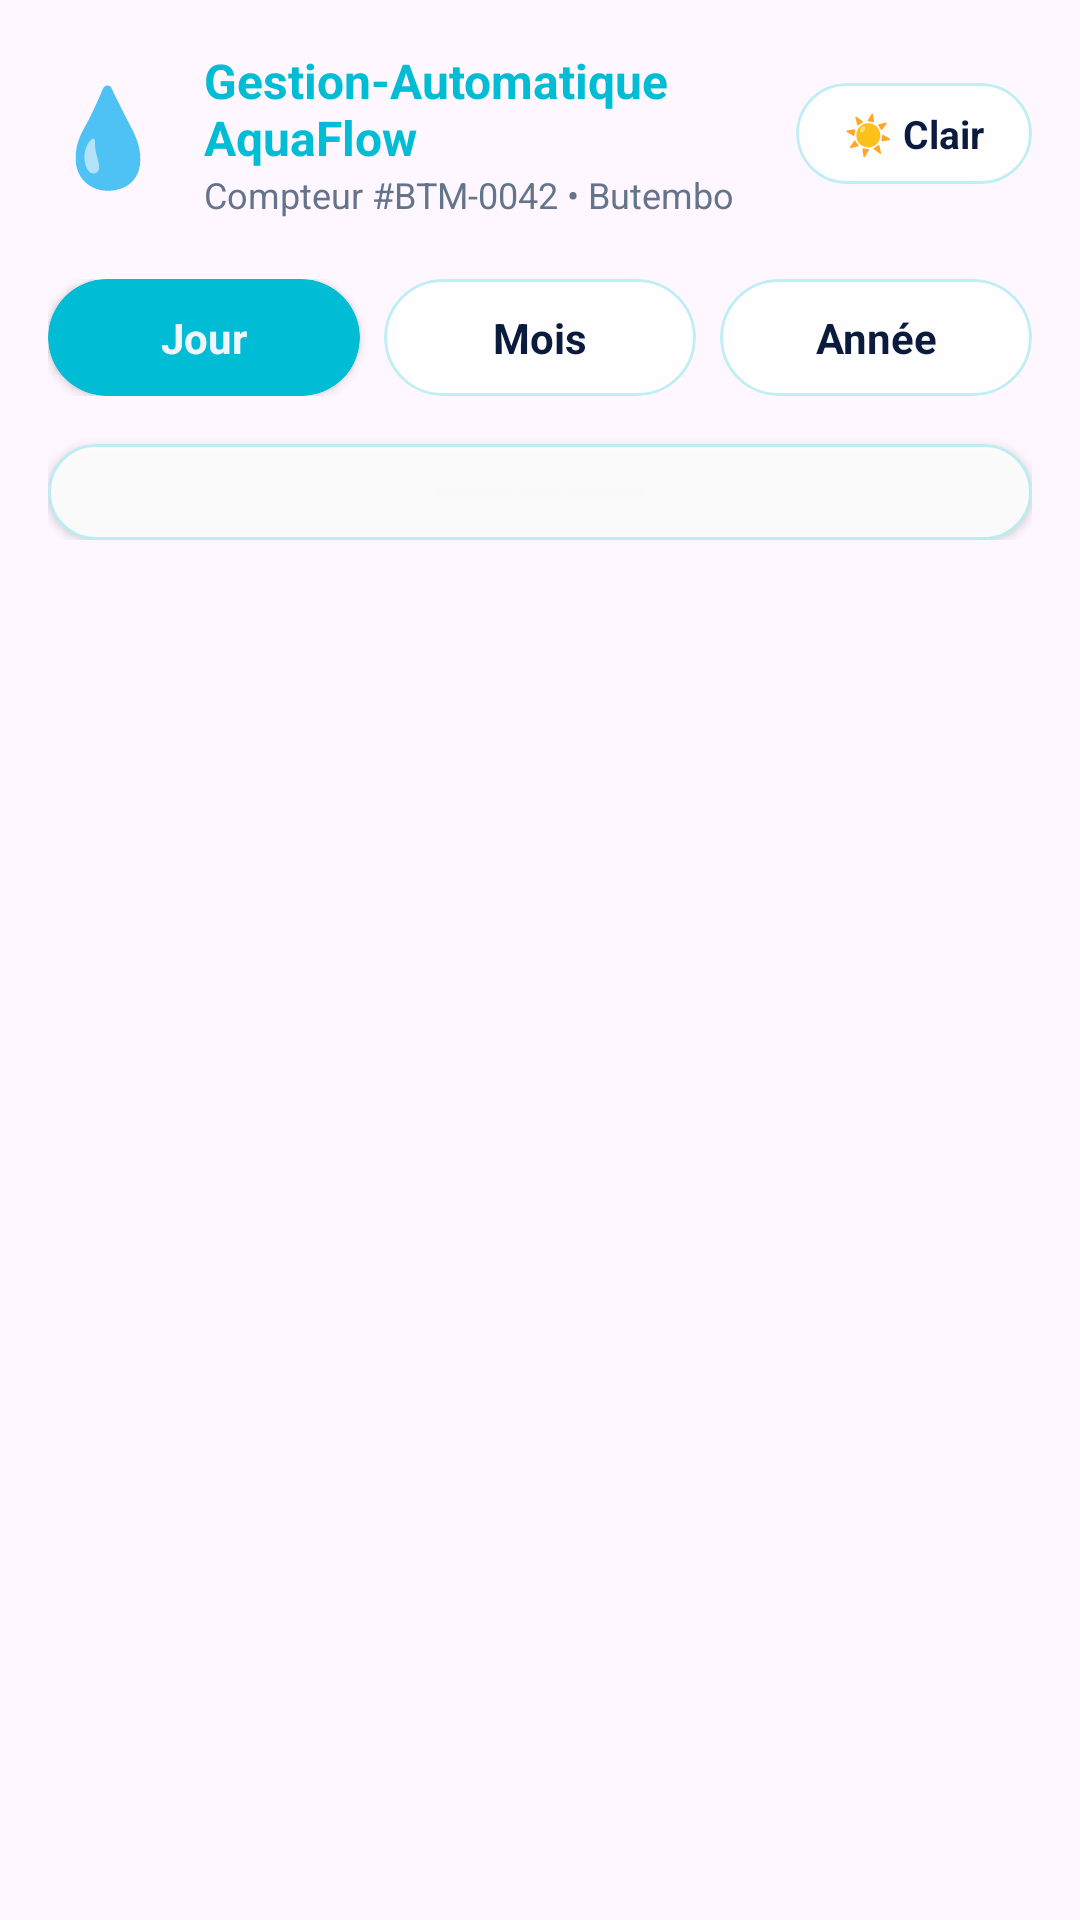

Android layout source for this screen:
<!-- AndroidManifest.xml: application theme Theme.GestionAquaFlow -->
<!-- res/layout/fragment_history.xml -->
<?xml version="1.0" encoding="utf-8"?>
<ScrollView xmlns:android="http://schemas.android.com/apk/res/android"
    xmlns:app="http://schemas.android.com/apk/res-auto"
    android:layout_width="match_parent"
    android:layout_height="match_parent"
    android:background="@drawable/fond_clair">

    <LinearLayout
        android:layout_width="match_parent"
        android:layout_height="wrap_content"
        android:orientation="vertical"
        android:padding="16dp">

        
        <LinearLayout
            android:layout_width="match_parent"
            android:layout_height="wrap_content"
            android:orientation="horizontal"
            android:gravity="center_vertical"
            android:layout_marginBottom="20dp">

            <TextView android:layout_width="wrap_content" android:layout_height="wrap_content"
                android:text="💧" android:textSize="32sp" android:layout_marginEnd="12dp"/>

            <LinearLayout android:layout_width="0dp" android:layout_height="wrap_content"
                android:layout_weight="1" android:orientation="vertical">
                <TextView
                    android:id="@+id/tvTitreEntete"
                    android:layout_width="wrap_content" android:layout_height="wrap_content"
                    android:text="Gestion-Automatique AquaFlow"
                    android:textColor="@color/accent_bleu" android:textStyle="bold" android:textSize="16sp"/>
                <TextView
                    android:id="@+id/tvSousTitreEntete"
                    android:layout_width="wrap_content" android:layout_height="wrap_content"
                    android:text="Compteur #BTM-0042 • Butembo"
                    android:textColor="@color/texte_secondaire" android:textSize="12sp"/>
            </LinearLayout>

            <com.google.android.material.card.MaterialCardView
                android:id="@+id/btnBasculerTheme"
                android:layout_width="wrap_content" android:layout_height="wrap_content"
                app:cardCornerRadius="20dp" app:cardBackgroundColor="@color/carte_verre"
                app:strokeColor="@color/contour_carte_bleu" app:strokeWidth="1dp"
                app:cardElevation="0dp" android:clickable="true" android:focusable="true">
                <TextView
                    android:id="@+id/tvLibelleTheme"
                    android:layout_width="wrap_content" android:layout_height="wrap_content"
                    android:text="☀️ Clair" android:textColor="@color/texte_principal"
                    android:paddingHorizontal="16dp" android:paddingVertical="8dp"
                    android:textSize="13sp" android:textStyle="bold"/>
            </com.google.android.material.card.MaterialCardView>
        </LinearLayout>

        
        <LinearLayout
            android:layout_width="match_parent"
            android:layout_height="wrap_content"
            android:orientation="horizontal"
            android:layout_marginBottom="16dp">

            
            <com.google.android.material.card.MaterialCardView
                android:id="@+id/btnFiltreJour"
                android:layout_width="0dp" android:layout_height="wrap_content"
                android:layout_weight="1" app:cardCornerRadius="20dp"
                app:cardBackgroundColor="@color/accent_bleu" app:strokeWidth="0dp"
                app:cardElevation="2dp" android:clickable="true" android:focusable="true">
                <TextView
                    android:id="@+id/tvLibelleFiltreJour"
                    android:layout_width="match_parent" android:layout_height="wrap_content"
                    android:text="Jour" android:textColor="@color/fond_application"
                    android:textStyle="bold" android:gravity="center" android:paddingVertical="10dp"/>
            </com.google.android.material.card.MaterialCardView>

            <Space android:layout_width="8dp" android:layout_height="wrap_content"/>

            
            <com.google.android.material.card.MaterialCardView
                android:id="@+id/btnFiltreMois"
                android:layout_width="0dp" android:layout_height="wrap_content"
                android:layout_weight="1" app:cardCornerRadius="20dp"
                app:cardBackgroundColor="@color/carte_verre"
                app:strokeColor="@color/contour_carte_bleu" app:strokeWidth="1dp"
                app:cardElevation="0dp" android:clickable="true" android:focusable="true">
                <TextView
                    android:id="@+id/tvLibelleFiltreMois"
                    android:layout_width="match_parent" android:layout_height="wrap_content"
                    android:text="Mois" android:textColor="@color/texte_principal"
                    android:textStyle="bold" android:gravity="center" android:paddingVertical="10dp"/>
            </com.google.android.material.card.MaterialCardView>

            <Space android:layout_width="8dp" android:layout_height="wrap_content"/>

            
            <com.google.android.material.card.MaterialCardView
                android:id="@+id/btnFiltreAnnee"
                android:layout_width="0dp" android:layout_height="wrap_content"
                android:layout_weight="1" app:cardCornerRadius="20dp"
                app:cardBackgroundColor="@color/carte_verre"
                app:strokeColor="@color/contour_carte_bleu" app:strokeWidth="1dp"
                app:cardElevation="0dp" android:clickable="true" android:focusable="true">
                <TextView
                    android:id="@+id/tvLibelleFiltreAnnee"
                    android:layout_width="match_parent" android:layout_height="wrap_content"
                    android:text="Année" android:textColor="@color/texte_principal"
                    android:textStyle="bold" android:gravity="center" android:paddingVertical="10dp"/>
            </com.google.android.material.card.MaterialCardView>
        </LinearLayout>

        
        <com.google.android.material.card.MaterialCardView
            android:layout_width="match_parent"
            android:layout_height="wrap_content"
            app:cardCornerRadius="20dp"
            app:cardBackgroundColor="@color/carte_verre"
            app:strokeColor="@color/contour_carte_bleu"
            app:strokeWidth="1dp"
            app:cardElevation="2dp">
            <LinearLayout
                android:id="@+id/conteneurHistorique"
                android:layout_width="match_parent"
                android:layout_height="wrap_content"
                android:orientation="vertical"
                android:padding="16dp"/>
        </com.google.android.material.card.MaterialCardView>

    </LinearLayout>
</ScrollView>
<!-- resources referenced by this layout -->
<resources>
  <color name="accent_bleu">#00BCD4</color>
  <color name="carte_verre">#E8FFFFFF</color>
  <color name="contour_carte_bleu">#4000BCD4</color>
  <color name="fond_application">#F0F5FC</color>
  <color name="texte_principal">#0B1B3D</color>
  <color name="texte_secondaire">#64748B</color>
  <style name="Theme.GestionAquaFlow" parent="Base.Theme.GestionAquaFlow" />
  <style name="Base.Theme.GestionAquaFlow" parent="Theme.Material3.DayNight.NoActionBar">
          
          
          <item name="colorSurfaceVariant">@color/nav_bg_light</item>
      </style>
  <color name="nav_bg_light">@color/fond_nav_clair</color>
  <color name="fond_nav_clair">#F0F7FF</color>
</resources>
